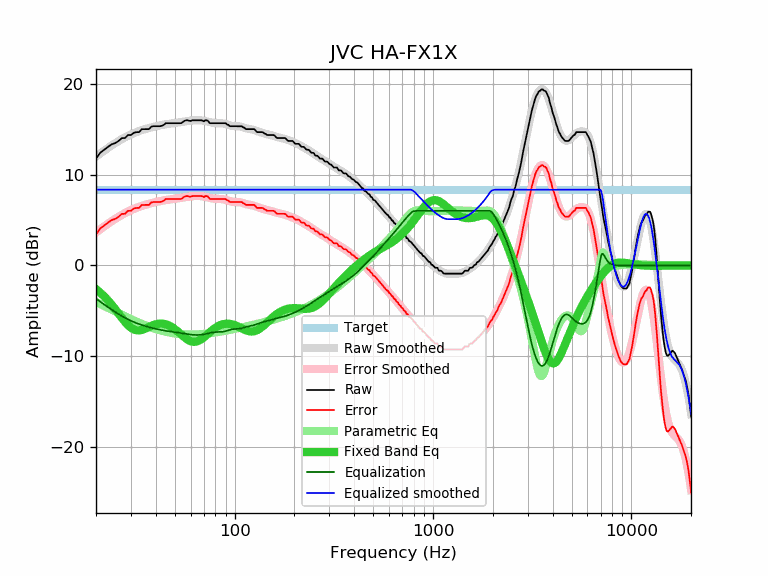

The table this chart was drawn from, first rows:
frequency, raw, error, smoothed, error_smoothed, equalization, parametric_eq, equalized_raw, equalized_smoothed, target
20, 11.74, 3.41, 11.97, 3.64, -3.64, -2.60, 8.10, 8.33, 8.33
21, 12.39, 4.06, 12.31, 3.98, -3.98, -2.98, 8.41, 8.33, 8.33
22, 12.72, 4.39, 12.63, 4.29, -4.29, -3.40, 8.43, 8.33, 8.33
23, 13.04, 4.71, 12.92, 4.59, -4.59, -3.84, 8.45, 8.33, 8.33
24, 13.32, 4.99, 13.20, 4.87, -4.87, -4.31, 8.46, 8.33, 8.33
25, 13.45, 5.12, 13.45, 5.12, -5.12, -4.80, 8.33, 8.33, 8.33
26, 13.69, 5.36, 13.69, 5.36, -5.36, -5.29, 8.34, 8.33, 8.33
27, 14.00, 5.67, 13.90, 5.57, -5.57, -5.77, 8.43, 8.33, 8.33
28, 14.01, 5.68, 14.09, 5.76, -5.76, -6.20, 8.25, 8.33, 8.33
29, 14.34, 6.01, 14.26, 5.93, -5.93, -6.56, 8.41, 8.33, 8.33
30, 14.34, 6.01, 14.41, 6.08, -6.08, -6.84, 8.26, 8.33, 8.33
31, 14.58, 6.25, 14.55, 6.22, -6.22, -7.03, 8.36, 8.33, 8.33
32, 14.66, 6.33, 14.67, 6.34, -6.34, -7.12, 8.32, 8.33, 8.33
33, 14.66, 6.33, 14.78, 6.45, -6.45, -7.13, 8.21, 8.33, 8.33
34, 14.98, 6.65, 14.88, 6.54, -6.54, -7.08, 8.44, 8.33, 8.33
35, 14.99, 6.66, 14.96, 6.63, -6.63, -6.99, 8.36, 8.33, 8.33
36, 14.99, 6.66, 15.04, 6.71, -6.71, -6.88, 8.28, 8.33, 8.33
37, 14.99, 6.66, 15.12, 6.78, -6.78, -6.76, 8.21, 8.33, 8.33
38, 15.26, 6.93, 15.18, 6.85, -6.85, -6.64, 8.41, 8.33, 8.33
39, 15.31, 6.98, 15.25, 6.91, -6.91, -6.55, 8.40, 8.33, 8.33
40, 15.31, 6.98, 15.30, 6.97, -6.97, -6.47, 8.34, 8.33, 8.33
41, 15.31, 6.98, 15.36, 7.02, -7.02, -6.42, 8.29, 8.33, 8.33
42, 15.31, 6.98, 15.40, 7.07, -7.07, -6.39, 8.24, 8.33, 8.33
43, 15.36, 7.03, 15.45, 7.12, -7.12, -6.39, 8.25, 8.33, 8.33
44, 15.47, 7.14, 15.49, 7.16, -7.16, -6.42, 8.32, 8.33, 8.33
45, 15.64, 7.31, 15.52, 7.19, -7.19, -6.47, 8.45, 8.33, 8.33
46, 15.64, 7.31, 15.56, 7.22, -7.22, -6.54, 8.42, 8.33, 8.33
47, 15.64, 7.31, 15.59, 7.25, -7.25, -6.63, 8.39, 8.33, 8.33
48, 15.64, 7.31, 15.61, 7.28, -7.28, -6.74, 8.36, 8.33, 8.33
49, 15.64, 7.31, 15.64, 7.31, -7.31, -6.87, 8.34, 8.33, 8.33
50, 15.64, 7.31, 15.66, 7.33, -7.33, -7.01, 8.31, 8.33, 8.33
51, 15.64, 7.31, 15.69, 7.36, -7.36, -7.16, 8.28, 8.33, 8.33
52, 15.64, 7.31, 15.72, 7.38, -7.38, -7.31, 8.26, 8.33, 8.33
53, 15.64, 7.31, 15.74, 7.41, -7.41, -7.47, 8.23, 8.33, 8.33
54, 15.66, 7.33, 15.77, 7.44, -7.44, -7.63, 8.22, 8.33, 8.33
55, 15.80, 7.47, 15.80, 7.47, -7.47, -7.78, 8.33, 8.33, 8.33
56, 15.91, 7.58, 15.83, 7.50, -7.50, -7.92, 8.41, 8.33, 8.33
57, 15.96, 7.63, 15.86, 7.53, -7.53, -8.05, 8.43, 8.33, 8.33
58, 15.96, 7.63, 15.89, 7.55, -7.55, -8.16, 8.41, 8.33, 8.33
59, 15.91, 7.58, 15.91, 7.58, -7.58, -8.25, 8.33, 8.33, 8.33
60, 15.88, 7.55, 15.93, 7.60, -7.60, -8.32, 8.28, 8.33, 8.33
61, 15.96, 7.63, 15.95, 7.62, -7.62, -8.37, 8.35, 8.33, 8.33
62, 15.96, 7.63, 15.96, 7.63, -7.63, -8.39, 8.33, 8.33, 8.33
63, 15.96, 7.63, 15.97, 7.64, -7.64, -8.39, 8.32, 8.33, 8.33
64, 15.96, 7.63, 15.98, 7.64, -7.64, -8.37, 8.32, 8.33, 8.33
65, 15.96, 7.63, 15.98, 7.64, -7.64, -8.33, 8.32, 8.33, 8.33
66, 15.96, 7.63, 15.97, 7.64, -7.64, -8.26, 8.32, 8.33, 8.33
67, 15.96, 7.63, 15.96, 7.63, -7.63, -8.19, 8.33, 8.33, 8.33
68, 15.96, 7.63, 15.95, 7.61, -7.61, -8.10, 8.35, 8.33, 8.33
69, 15.92, 7.59, 15.93, 7.60, -7.60, -8.00, 8.33, 8.33, 8.33
70, 15.84, 7.51, 15.91, 7.57, -7.57, -7.89, 8.27, 8.33, 8.33
71, 15.96, 7.63, 15.88, 7.55, -7.55, -7.78, 8.42, 8.33, 8.33
72, 15.96, 7.63, 15.85, 7.52, -7.52, -7.66, 8.45, 8.33, 8.33
73, 15.94, 7.61, 15.82, 7.49, -7.49, -7.55, 8.46, 8.33, 8.33
74, 15.78, 7.45, 15.79, 7.45, -7.45, -7.43, 8.33, 8.33, 8.33
75, 15.64, 7.31, 15.75, 7.42, -7.42, -7.32, 8.22, 8.33, 8.33
76, 15.64, 7.31, 15.73, 7.39, -7.39, -7.22, 8.25, 8.33, 8.33
77, 15.64, 7.31, 15.70, 7.37, -7.37, -7.11, 8.27, 8.33, 8.33
78, 15.64, 7.31, 15.68, 7.35, -7.35, -7.02, 8.29, 8.33, 8.33
79, 15.64, 7.31, 15.66, 7.33, -7.33, -6.93, 8.31, 8.33, 8.33
... 553 more rows
